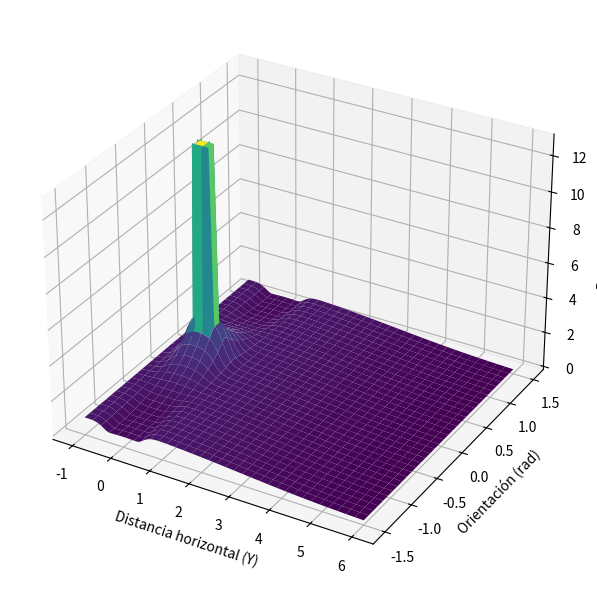

This figure's Python source:
import numpy as np
import matplotlib.pyplot as plt
from mpl_toolkits.mplot3d import Axes3D

# Recompensa simplificada
def compute_reward(horizontal_dist, car_orient):
    target_orient = 0.0
    orient_diff = np.abs(np.arctan2(np.sin(car_orient - target_orient), np.cos(car_orient - target_orient)))

    orient_weight = 1 / (1 + np.exp(10 * (horizontal_dist - 0.5)))
    distance_reward = 1 / (1 + np.exp(0.8 * (horizontal_dist - 3)))
    orientation_reward = orient_weight * (3.5 * np.exp(-2.5 * orient_diff) - 0.75)
    
    reward = distance_reward + np.clip(orientation_reward, -0.5, 2)

    # Bonus si se cumplen las condiciones en la malla
    bonus_mask = (orient_diff < 0.1) & (horizontal_dist < 0.25)
    reward += bonus_mask * 10

    return reward



# Rango más pequeño
horizontal_vals = np.linspace(-1.0, 6.0, 100)
orient_vals = np.linspace(-1.5, 1.5, 100)
H, O = np.meshgrid(horizontal_vals, orient_vals)

# Calcular recompensa
Z = np.vectorize(compute_reward)(np.abs(H), O)

# Plot 3D simplificado
fig = plt.figure(figsize=(10, 6))
ax = fig.add_subplot(111, projection='3d')

ax.plot_surface(H, O, Z, cmap='viridis', rstride=3, cstride=3)

ax.set_xlabel('Distancia horizontal (Y)')
ax.set_ylabel('Orientación (rad)')
ax.set_zlabel('Recompensa')
# ax.set_title('Recompensa')

plt.tight_layout()
plt.show()
